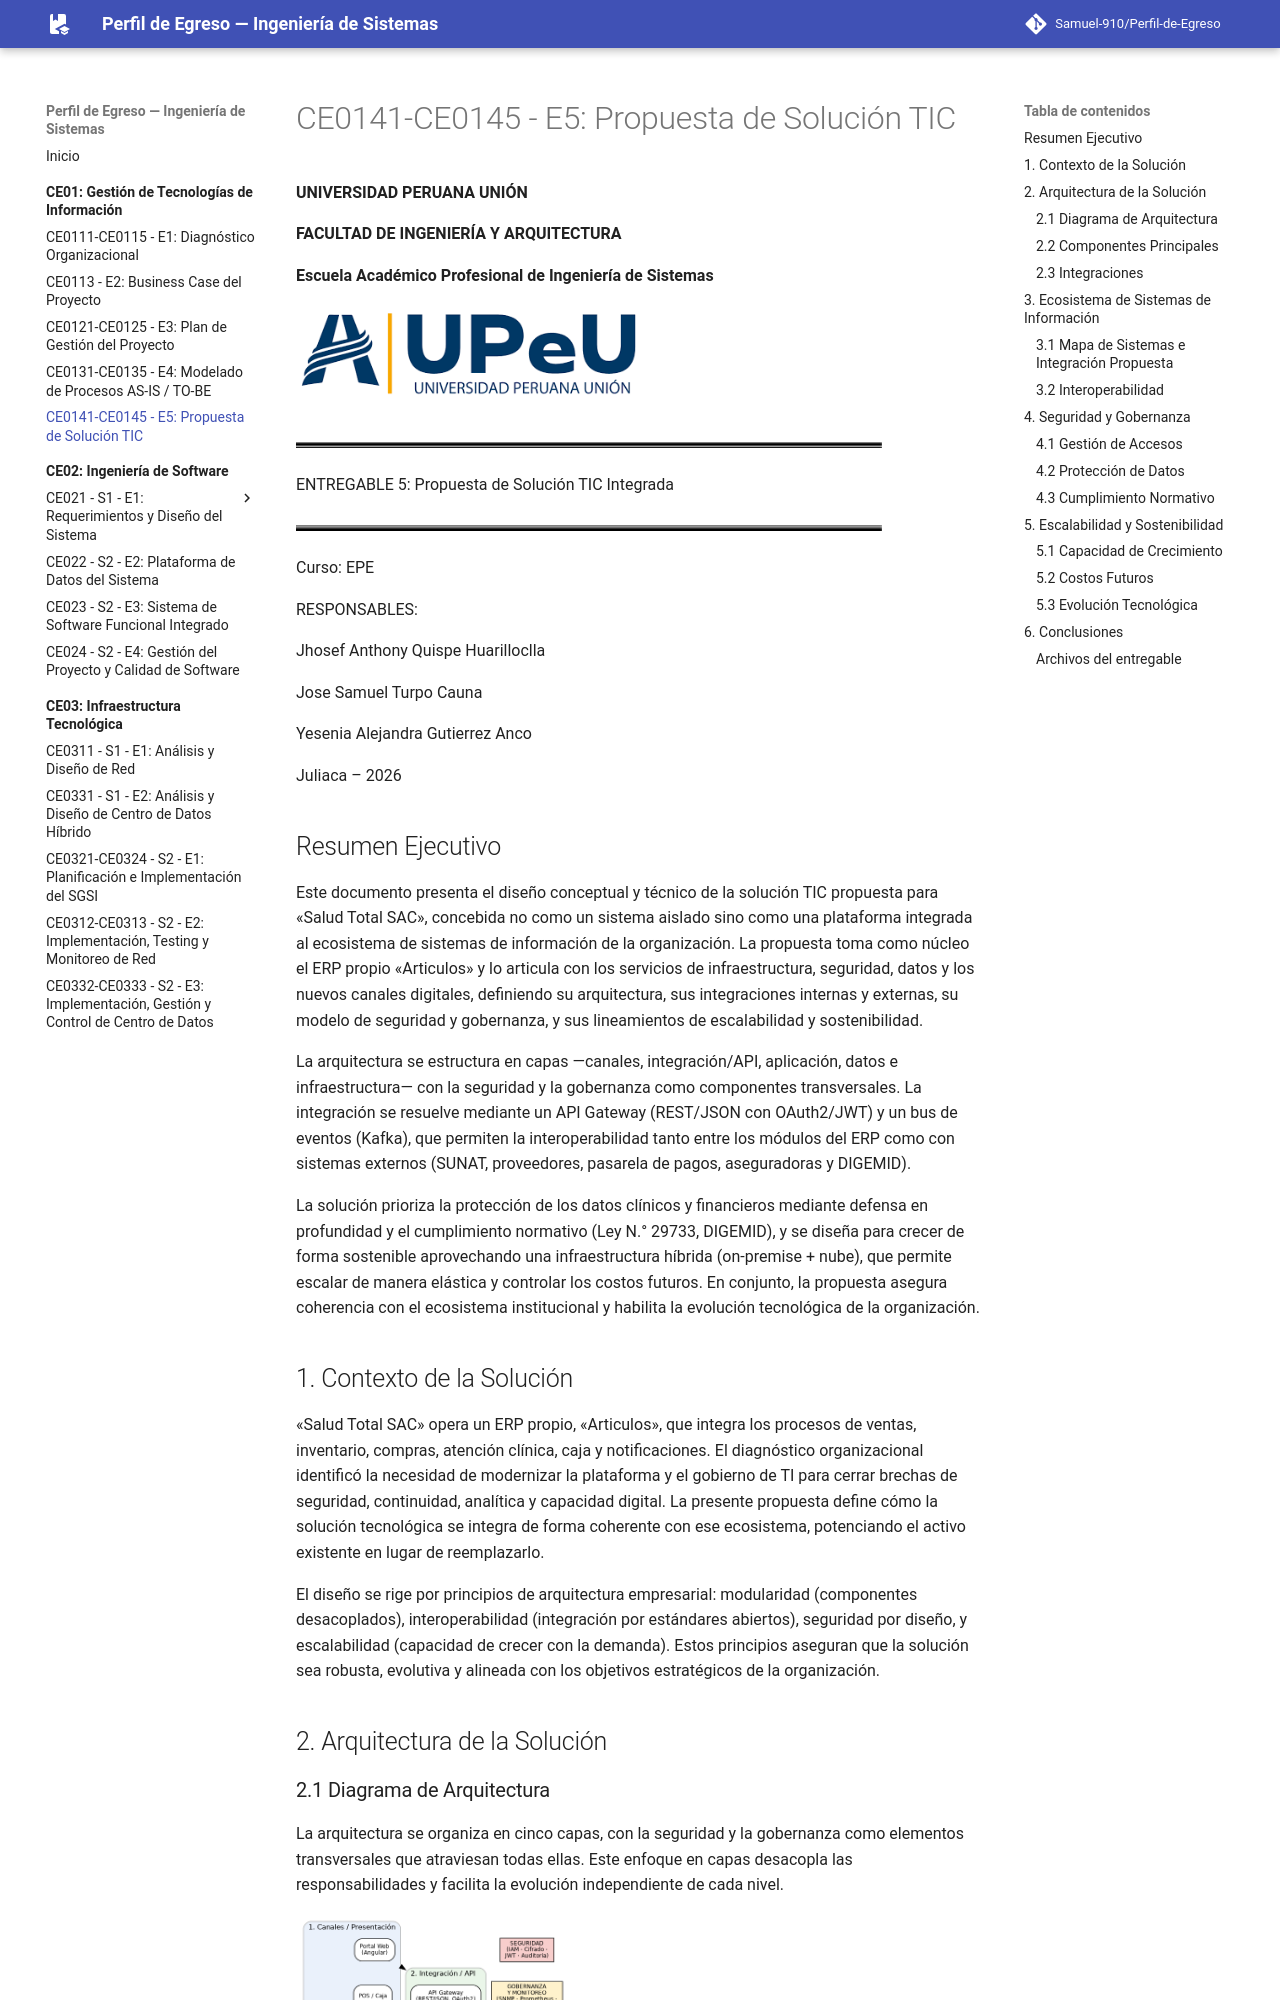

repository: Samuel-910/Perfil-de-Egreso · page: ce01/e5/index.html · generator: mkdocs

# CE0141-CE0145 - E5: Propuesta de Solución TIC

**UNIVERSIDAD PERUANA UNIÓN**

**FACULTAD DE INGENIERÍA Y ARQUITECTURA**

**Escuela Académico Profesional de Ingeniería de Sistemas**

<img src="media/media/image1.png" style="width:3.65926in;height:1.06479in" alt="Universidad Peruana Unión - Universidad Peruana Unión" />

<img src="media/media/image2.png" style="width:6.10347in" alt="page1image2192891040" />

ENTREGABLE 5: Propuesta de Solución TIC Integrada

<img src="media/media/image3.png" style="width:6.10347in" alt="page1image2124155072" />

Curso: EPE

RESPONSABLES:

Jhosef Anthony Quispe Huarilloclla

Jose Samuel Turpo Cauna

Yesenia Alejandra Gutierrez Anco

Juliaca – 2026

## Resumen Ejecutivo

Este documento presenta el diseño conceptual y técnico de la solución TIC propuesta para «Salud Total SAC», concebida no como un sistema aislado sino como una plataforma integrada al ecosistema de sistemas de información de la organización. La propuesta toma como núcleo el ERP propio «Articulos» y lo articula con los servicios de infraestructura, seguridad, datos y los nuevos canales digitales, definiendo su arquitectura, sus integraciones internas y externas, su modelo de seguridad y gobernanza, y sus lineamientos de escalabilidad y sostenibilidad.

La arquitectura se estructura en capas —canales, integración/API, aplicación, datos e infraestructura— con la seguridad y la gobernanza como componentes transversales. La integración se resuelve mediante un API Gateway (REST/JSON con OAuth2/JWT) y un bus de eventos (Kafka), que permiten la interoperabilidad tanto entre los módulos del ERP como con sistemas externos (SUNAT, proveedores, pasarela de pagos, aseguradoras y DIGEMID).

La solución prioriza la protección de los datos clínicos y financieros mediante defensa en profundidad y el cumplimiento normativo (Ley N.° 29733, DIGEMID), y se diseña para crecer de forma sostenible aprovechando una infraestructura híbrida (on-premise + nube), que permite escalar de manera elástica y controlar los costos futuros. En conjunto, la propuesta asegura coherencia con el ecosistema institucional y habilita la evolución tecnológica de la organización.

## 1. Contexto de la Solución

«Salud Total SAC» opera un ERP propio, «Articulos», que integra los procesos de ventas, inventario, compras, atención clínica, caja y notificaciones. El diagnóstico organizacional identificó la necesidad de modernizar la plataforma y el gobierno de TI para cerrar brechas de seguridad, continuidad, analítica y capacidad digital. La presente propuesta define cómo la solución tecnológica se integra de forma coherente con ese ecosistema, potenciando el activo existente en lugar de reemplazarlo.

El diseño se rige por principios de arquitectura empresarial: modularidad (componentes desacoplados), interoperabilidad (integración por estándares abiertos), seguridad por diseño, y escalabilidad (capacidad de crecer con la demanda). Estos principios aseguran que la solución sea robusta, evolutiva y alineada con los objetivos estratégicos de la organización.

## 2. Arquitectura de la Solución
